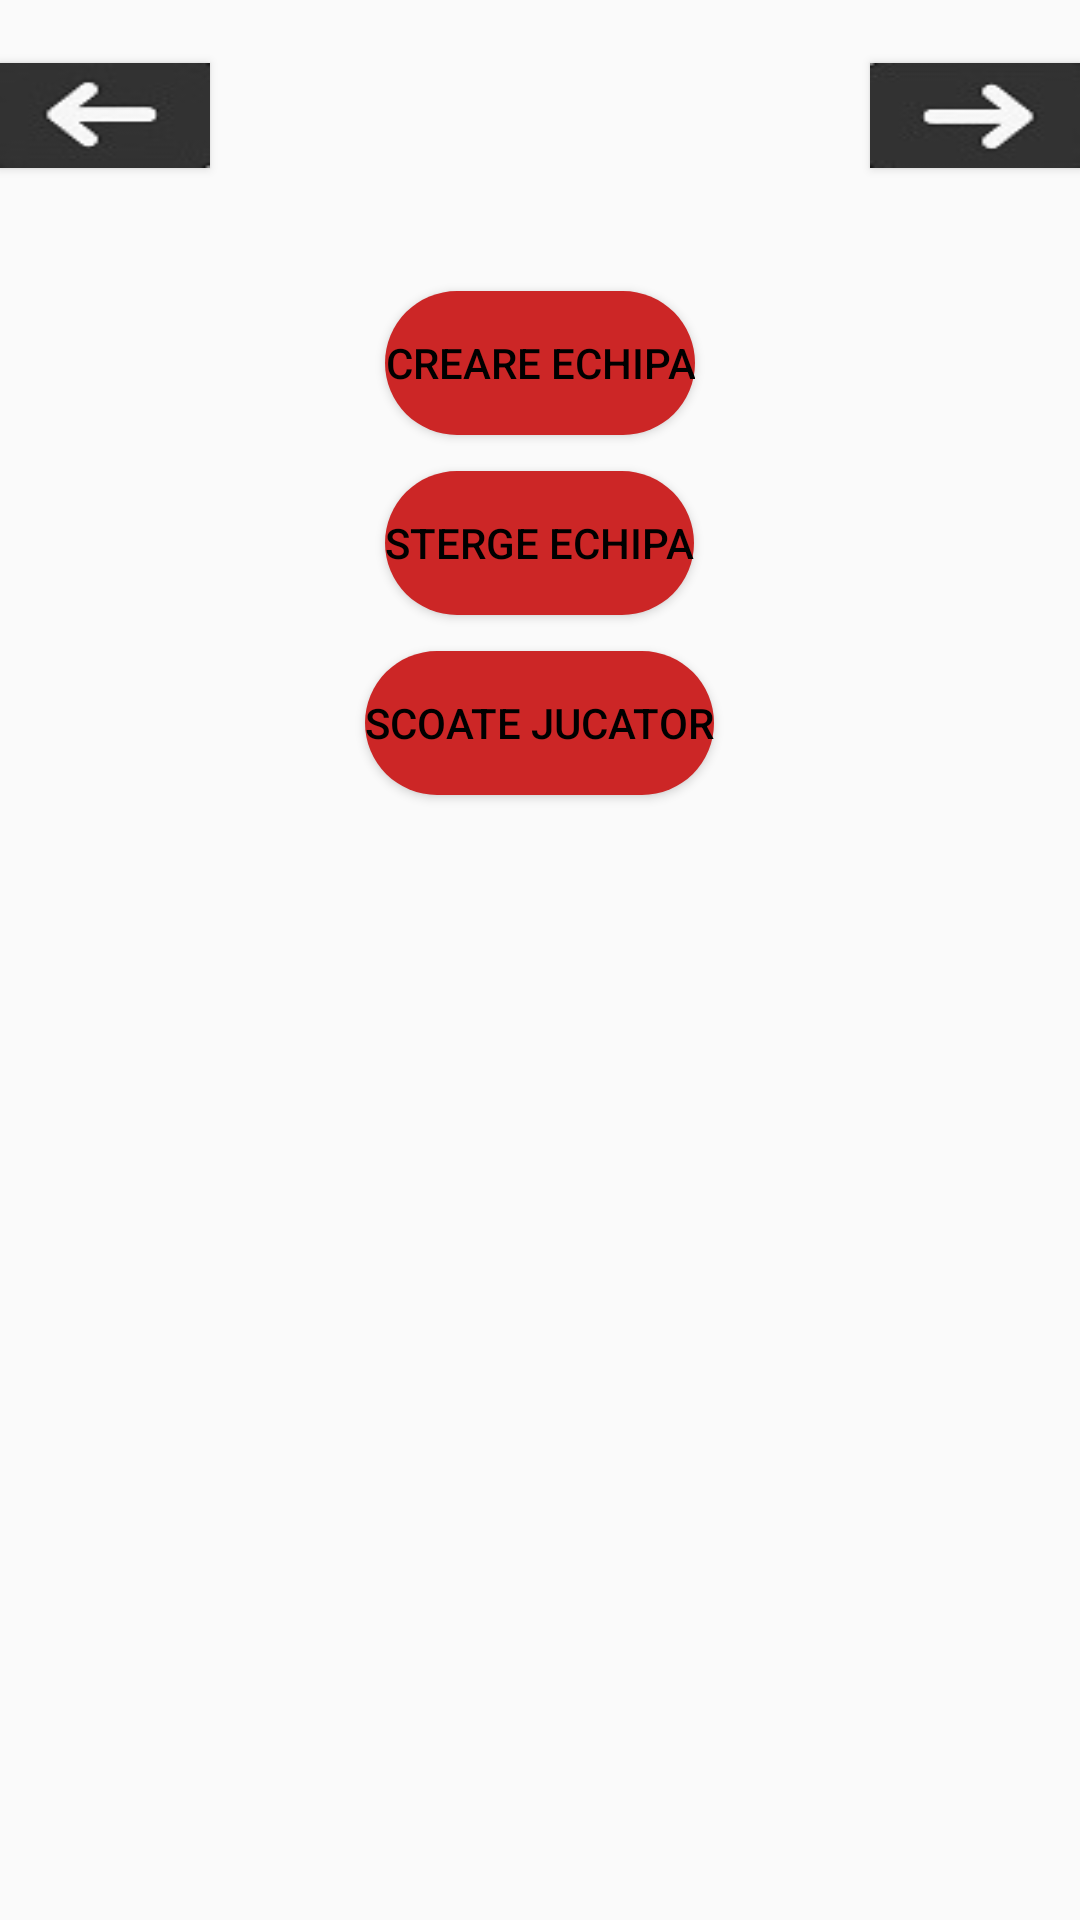

Android layout source for this screen:
<!-- AndroidManifest.xml: application theme AppTheme -->
<!-- res/layout/activity_preferences_teams.xml -->
<?xml version="1.0" encoding="utf-8"?>
<RelativeLayout xmlns:android="http://schemas.android.com/apk/res/android"
    xmlns:app="http://schemas.android.com/apk/res-auto"
    xmlns:tools="http://schemas.android.com/tools"
    android:layout_width="match_parent"
    android:layout_height="match_parent"
    tools:context=".Preferences_Team" >

    <TextView
        android:id="@+id/title_content_2"
        android:layout_width="match_parent"
        android:layout_height="match_parent" />
    <Button
        android:id="@+id/button17"
        android:layout_width="70dp"
        android:layout_height="35dp"
        android:layout_marginTop="21dp"
        android:background="@drawable/back_button" />

    <FrameLayout
        android:layout_width="400dp"
        android:layout_height="match_parent"
        android:layout_alignParentEnd="true" >

        <Button
            android:id="@+id/button18"
            android:layout_marginTop="97dp"
            android:layout_width="wrap_content"
            android:layout_height="wrap_content"
            android:text="Creare Echipa"
            android:background="@drawable/round_button"
            android:textColor="#000"
            android:layout_gravity="center_horizontal"/>

        <Button
            android:id="@+id/button23"
            android:layout_marginTop="157dp"
            android:layout_width="wrap_content"
            android:layout_height="wrap_content"
            android:text="Sterge Echipa"
            android:background="@drawable/round_button"
            android:textColor="#000"
            android:layout_gravity="center_horizontal"/>

        <Button
            android:id="@+id/button25"
            android:layout_marginTop="217dp"
            android:layout_width="wrap_content"
            android:layout_height="wrap_content"
            android:text="Scoate jucator"
            android:background="@drawable/round_button"
            android:textColor="#000"
            android:layout_gravity="center_horizontal"/>

        <TextView
            android:id="@+id/show_teams"
            android:layout_width="wrap_content"
            android:layout_height="wrap_content"
            android:maxWidth="340dp"
            android:maxHeight="90dp"
            android:layout_marginStart="60dp"
            android:layout_marginTop="310dp"
            android:background="#CC000000"
            android:textColor="#fff" />
    </FrameLayout>

    <Button
        android:id="@+id/button22"
        android:layout_width="70dp"
        android:layout_height="35dp"
        android:layout_marginTop="21dp"
        android:background="@drawable/next_button"
        android:layout_alignParentEnd="true"/>

</RelativeLayout>
<!-- resources referenced by this layout -->
<resources>
  <!-- drawable back_button: png bitmap (drawable-v24, 1492 bytes) -->
  <!-- drawable next_button: jpg bitmap (drawable-v24, 1464 bytes) -->
  <!-- drawable round_button (drawable) -->
  <?xml version="1.0" encoding="utf-8"?>
  <shape xmlns:android="http://schemas.android.com/apk/res/android"
      android:shape="rectangle">
      <size
          android:layout_width="wrap_content"
          android:layout_height="wrap_content" />
      <solid android:color="#CC2626"/>
      <corners android:radius="100dp"/>
  </shape>
  <style name="AppTheme" parent="Theme.AppCompat.Light.NoActionBar">
          
          <item name="colorPrimary">@color/colorPrimary</item>
          <item name="colorPrimaryDark">@color/colorPrimaryDark</item>
          <item name="colorAccent">@color/colorAccent</item>
      </style>
  <color name="colorPrimary">#6200EE</color>
  <color name="colorPrimaryDark">#3700B3</color>
  <color name="colorAccent">#03DAC5</color>
</resources>
